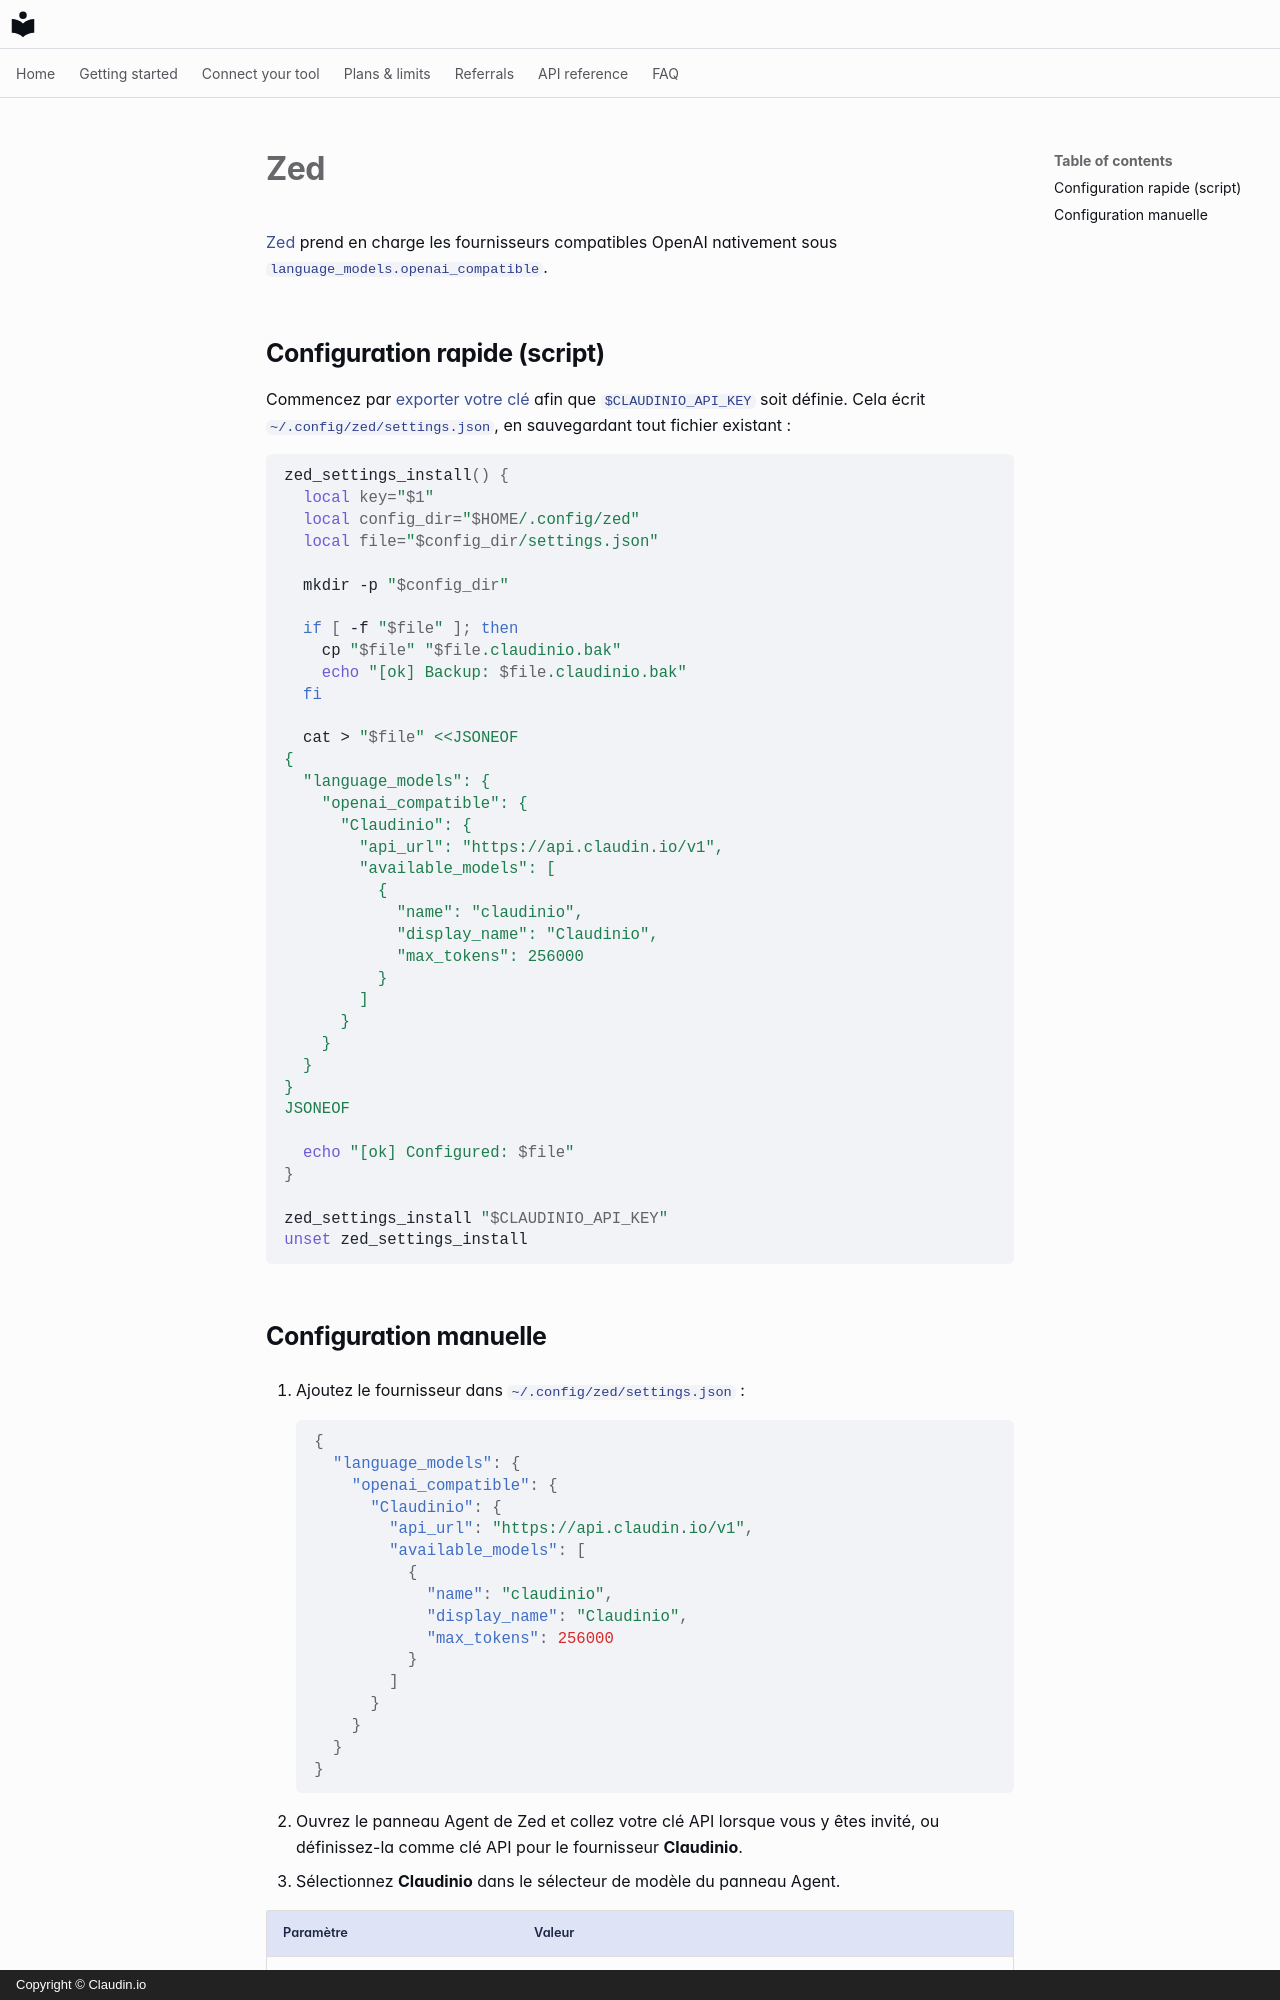

repository: claudin-io/docs · page: clients/zed.fr/index.html · generator: mkdocs · copyright: Copyright © Claudin.io

# Zed

[Zed](https://zed.dev) prend en charge les fournisseurs compatibles OpenAI nativement sous `language_models.openai_compatible`.

## Configuration rapide (script)

Commencez par [exporter votre clé](../getting-started/set-your-key.md) afin que `$CLAUDINIO_API_KEY` soit définie. Cela écrit `~/.config/zed/settings.json`, en sauvegardant tout fichier existant :

```bash
zed_settings_install() {
  local key="$1"
  local config_dir="$HOME/.config/zed"
  local file="$config_dir/settings.json"

  mkdir -p "$config_dir"

  if [ -f "$file" ]; then
    cp "$file" "$file.claudinio.bak"
    echo "[ok] Backup: $file.claudinio.bak"
  fi

  cat > "$file" <<JSONEOF
{
  "language_models": {
    "openai_compatible": {
      "Claudinio": {
        "api_url": "https://api.claudin.io/v1",
        "available_models": [
          {
            "name": "claudinio",
            "display_name": "Claudinio",
            "max_tokens": 256000
          }
        ]
      }
    }
  }
}
JSONEOF

  echo "[ok] Configured: $file"
}

zed_settings_install "$CLAUDINIO_API_KEY"
unset zed_settings_install
```
